Run: headless pygame with SDL's dummy video driver; simulated clock (each Clock.tick advances the game by its frame time, no real sleeping); random seed 0; keys injected as events and as key.get_pressed() state; mouse plan: one left click at the window centre at the start of phase 2, then a move to the lower-right quarter at the start of phase 3.
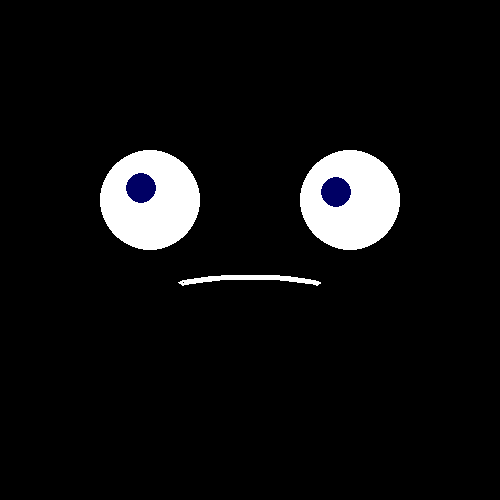
Frame 1 of 4 · flips 1–60 · no input
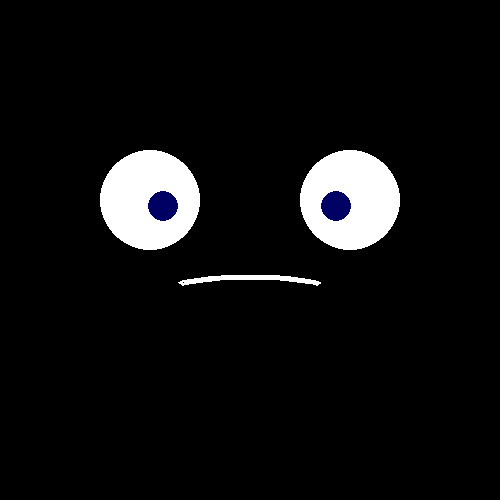
Frame 2 of 4 · flips 61–180 · clicked the window centre · tapped SPACE, RETURN · held RIGHT (→), D
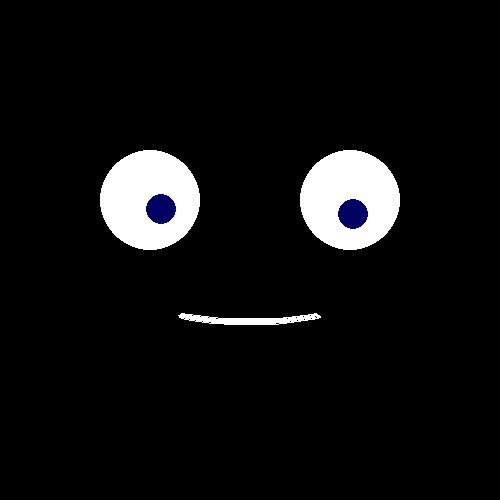
Frame 3 of 4 · flips 181–300 · moved the mouse to the lower-right quarter · held DOWN (↓), S
Frame 4 of 4 · flips 301–420 · held LEFT (←), A, UP (↑), W · screen unchanged from frame 3, image omitted

The pygame program that drew these frames:

import pygame
import math

# Initialize pygame
pygame.init()

# Set up the drawing window
screen = pygame.display.set_mode([500, 500])

def draw():
    screen.fill((0, 0, 0))

    mouse_x, mouse_y = pygame.mouse.get_pos()

    # Eye positions
    left_eye_x = 150
    left_eye_y = 200
    right_eye_x = 350
    right_eye_y = 200

    # Calculate distances
    left_distance_x = mouse_x - left_eye_x
    left_distance_y = mouse_y - left_eye_y
    right_distance_x = mouse_x - right_eye_x
    right_distance_y = mouse_y - right_eye_y

    # Calculate angles
    left_angle = math.atan2(left_distance_y, left_distance_x)
    right_angle = math.atan2(right_distance_y, right_distance_x)

    # Calculate pupil positions
    pupil_distance = 15
    left_pupil_x = left_eye_x + pupil_distance * math.cos(left_angle)
    left_pupil_y = left_eye_y + pupil_distance * math.sin(left_angle)
    right_pupil_x = right_eye_x + pupil_distance * math.cos(right_angle)
    right_pupil_y = right_eye_y + pupil_distance * math.sin(right_angle)

    # Draw eyes
    pygame.draw.circle(screen, (255, 255, 255), (left_eye_x, left_eye_y), 50)
    pygame.draw.circle(screen, (255, 255, 255), (right_eye_x, right_eye_y), 50)

    # Draw pupils
    pygame.draw.circle(screen, (0, 0, 100), (left_pupil_x, left_pupil_y), 15)
    pygame.draw.circle(screen, (0, 0, 100), (right_pupil_x, right_pupil_y), 15)

    # Draw mouth
    mouth_width = 200
    mouth_height = 50
    mouth_x = 250
    mouth_y = 300

    if mouse_y < mouth_y:
        # Smile
        start_angle = math.radians(45)
        end_angle = math.radians(135)
    else:
        # Sad
        start_angle = math.radians(225)
        end_angle = math.radians(315)

    pygame.draw.arc(screen, (255, 255, 255), 
    (mouth_x - mouth_width // 2, mouth_y - mouth_height // 2,
     mouth_width, mouth_height), start_angle, end_angle, 5)
# Run until the user asks to quit
running = True
while running:
    for event in pygame.event.get():
        if event.type == pygame.QUIT:
            running = False

    # Draw everything
    draw()

    # Flip the display
    pygame.display.flip()

# Done! Time to quit.
pygame.quit()
